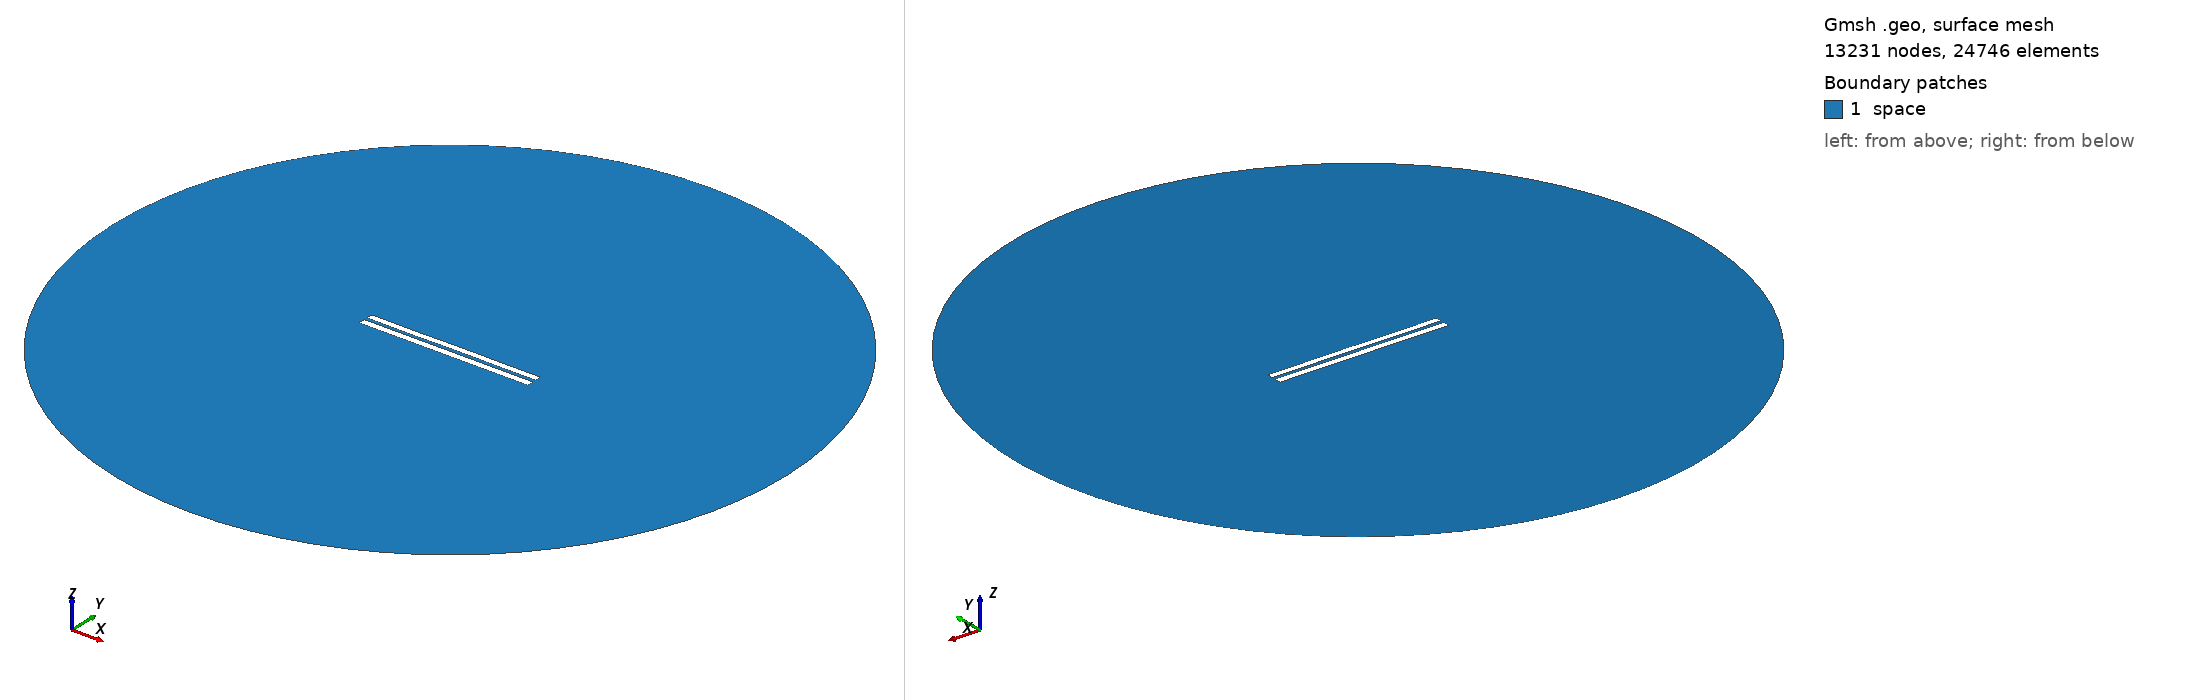

Gmsh geometry script, surface-meshed: 13231 nodes, 24746 surface elements. Boundary patches (legend numbers): 1 space. Left view from above one corner, right view from below the opposite corner. Legend entries are the model's physical surfaces. The drawing asked Gmsh for element sizes between 1% and 20% of the model's largest extent; the script's own settings can give other sizes.

=== 4682.geo (drawn) ===
//---------------------------------------
// Geometry kernel
//---------------------------------------

SetFactory("OpenCASCADE");



//---------------------------------------
// Parameters of the geometry
//---------------------------------------

// Overetch of the upper plate
overetch = 0.125;

// Distance between the plates
distance = 2.0;

// Discretization over the x axis (for the deformation)
nx = 50; 

// Length of the plate
L = 100 - overetch; 

// Number of modes
n = 4; 

// 1st mode coefficient
coeff(1) = 0.0;
beta(1) = 0.596864 * 3.1415926535 / L;

// 2nd mode coefficient
coeff(2) = 0.0;
beta(2) = 1.49418 * 3.1415926535 / L;

// 3rd mode coefficient
coeff(3) = -0.075;
beta(3) = 2.50025 * 3.1415926535 / L;

// 4th mode coefficient
coeff(4) = -0.075;
beta(4) = 3.49999 * 3.1415926535 / L;



//---------------------------------------
// Upper plate (deformed rectangle)
//---------------------------------------

// Coordiantes of the upper plate
xmin = -50;
xmax = 50 - overetch;

// Height of the upper plate
yheight = 4 - 2 * overetch;

// Indexes of the points
UpperID[] = {};
LowerID[] = {};
LeftID[] = {};
RightID[] = {};

// Point index
p = 1;

// Horizontal edges
For i In {1:nx}
    x = xmin + (i-1)*(xmax - xmin)/(nx-1);

    y_bottom = distance / 2 + overetch;
    For j In {1:n}
        C = (Cosh(beta(j)*L) + Cos(beta(j)*L)) / (Sinh(beta(j)*L) + Sin(beta(j)*L));
        y_bottom  = y_bottom + coeff(j) * (Cosh(beta(j)*(x+50)) - Cos(beta(j)*(x+50)) - C * (Sinh(beta(j)*(x+50)) - Sin(beta(j)*(x+50))));
    EndFor

    y_top = y_bottom + yheight;

    Point(p) = {x, y_top, 0, 1.0};
    UpperID[i] = p;
    p = p + 1;

    Point(p) = {x, y_bottom, 0, 1.0};
    LowerID[i] = p;
    p = p + 1;
EndFor

// Create point lists
UpperPts[] = {}; LowerPts[] = {};
For i In {1:nx}
  UpperPts[] += {UpperID[i]};
  LowerPts[] += {LowerID[i]};
EndFor

// Build splines
Spline(1) = {UpperPts[]};
Spline(2) = {LowerPts[]};
Line(3) = {LowerPts[nx-1], UpperPts[nx-1]};
Line(4) = {LowerPts[0], UpperPts[0]};

// Build the plane surface
Curve Loop(1) = {2, 3, -1, -4};
Plane Surface(1) = {1};



//---------------------------------------
// Lower plate (rectangle)
//---------------------------------------

// Vertices
Point(1001) = {-50, -1, 0, 1.0};
Point(1002) = { 50, -1, 0, 1.0};
Point(1003) = { 50,  -5, 0, 1.0};
Point(1004) = {-50,  -5, 0, 1.0};

// Edges
Line(5) = {1001, 1002};
Line(6) = {1002, 1003};
Line(7) = {1003, 1004};
Line(8) = {1004, 1001};

// Plane surface
Line Loop(2) = {5, 6, 7, 8};
Plane Surface(2) = {2}; 



//---------------------------------------
// Outer (fictious) boundary
//---------------------------------------

// Points
Point(1005) = {0, 0, 0};       // Center
Point(1006) = {200, 0, 0};     // Start point
Point(1007) = {0, 200, 0};     // 90 degrees
Point(1008) = {-200, 0, 0};    // 180 degrees
Point(1009) = {0, -200, 0};    // 270 degrees

// Circle arcs (each needs start, center, end)
Circle(9) = {1006, 1005, 1007};
Circle(10) = {1007, 1005, 1008};
Circle(11) = {1008, 1005, 1009};
Circle(12) = {1009, 1005, 1006};

// Plane surface for the entire domain
Curve Loop(3) = {9, 10, 11, 12};
Surface(3) = {3};

// Subtract the plates from the whole domain to obtain the actual domain where we want to solve the equations
BooleanDifference{ Surface{3}; Delete; }{ Surface{1}; Surface{2}; Delete; }




//---------------------------------------
// Transfinite Lines/Curves
//---------------------------------------

// Set the number of points on the boundaries
r = 7;

// Plates
Transfinite Curve {1, 2} = 50*r Using Progression 1;
Transfinite Curve {3, 4} = 2*r Using Progression 1;
Transfinite Line {5, 7} = 50*r Using Progression 1;
Transfinite Line {6, 8} = 2*r Using Progression 1;

// Outer boundary
Transfinite Line {9, 10, 11, 12} = 20 Using Progression 1;



//---------------------------------------
// Physical groups
//---------------------------------------                

// Physical curves (boundaries)
Physical Line("force_segment", 10) = {2};
Physical Line("upper_plate", 11) = {1, 3, 4};
Physical Line("lower_plate", 12) = {5, 6, 7, 8};
Physical Line("boundary", 20) = {9, 10, 11, 12};

// Physical Surfaces
Physical Surface("space", 30) = {3};



//---------------------------------------
// 6. Generate the Mesh
//---------------------------------------

// 2D mesh generation
Mesh 2;
